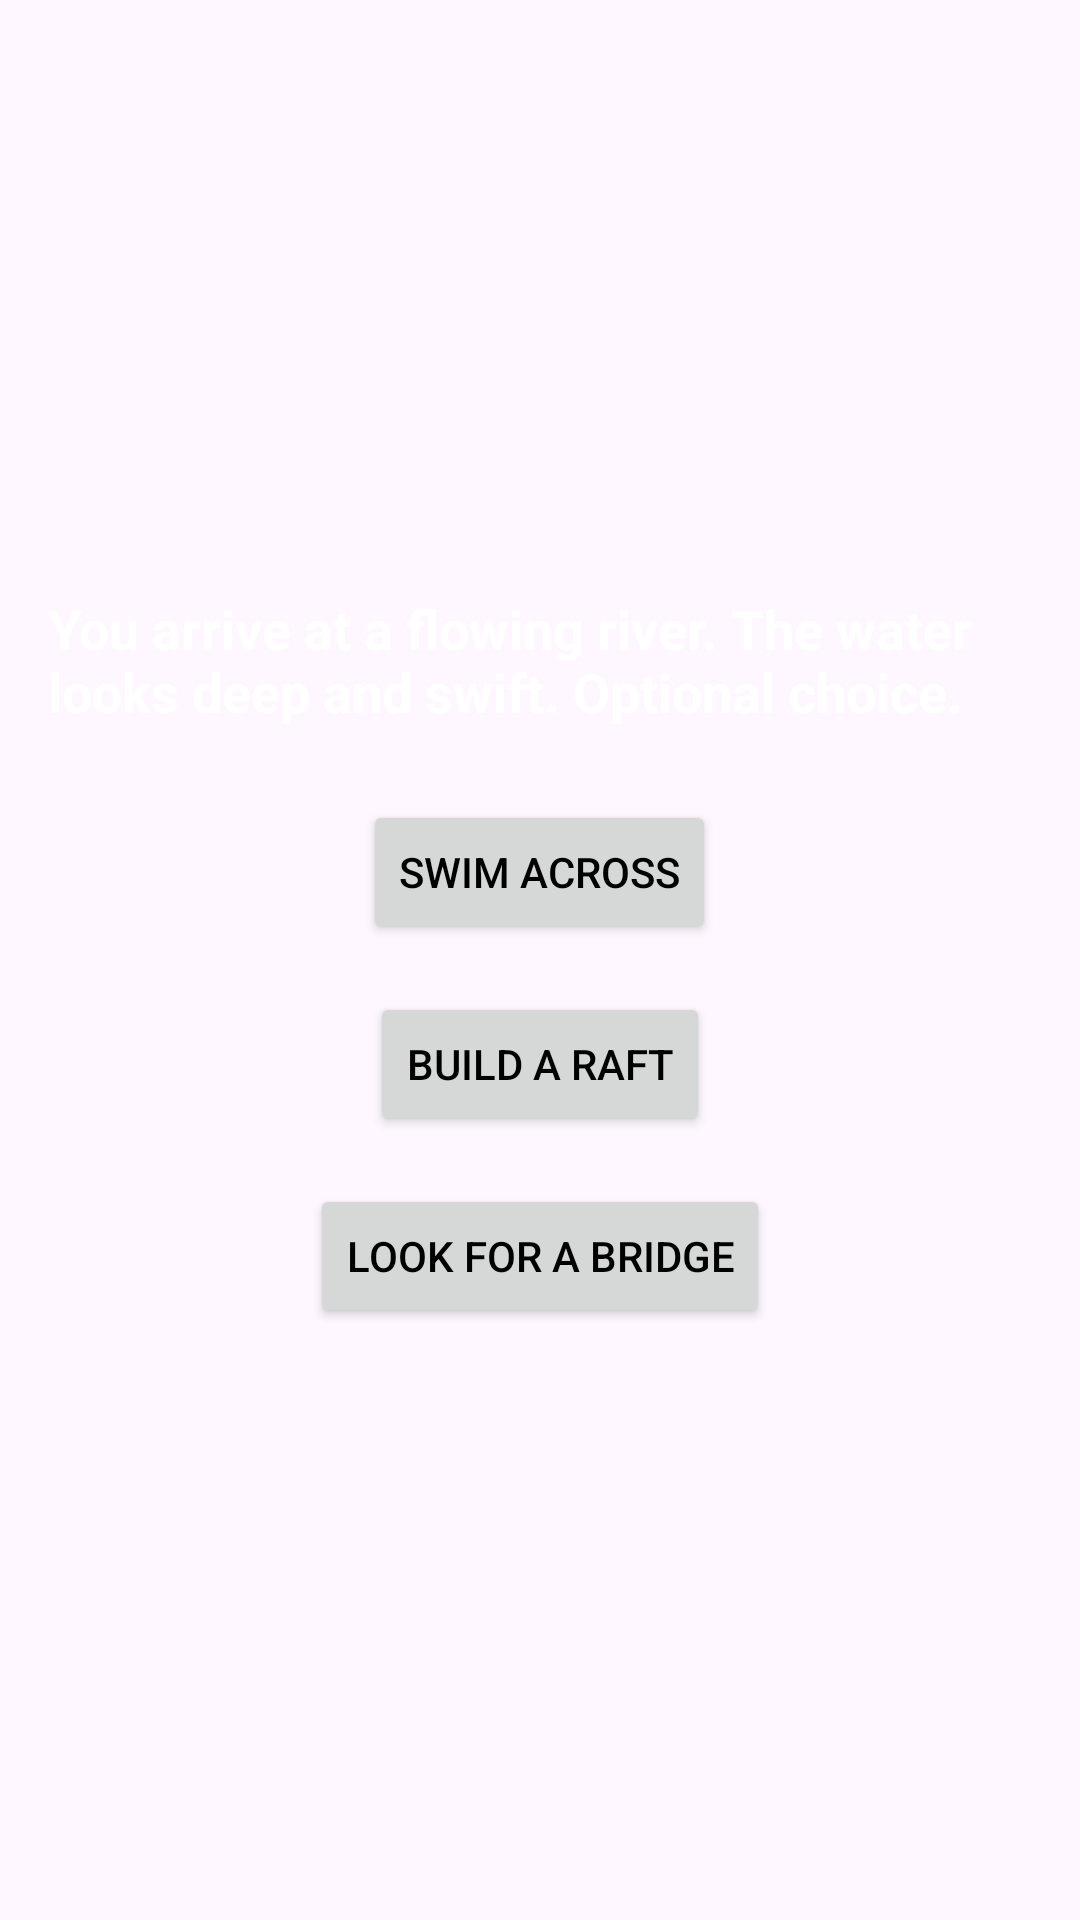

Produce the Android XML layout that renders to this screen, including the resource entries it uses.
<!-- AndroidManifest.xml: application theme Theme.ButtonClickingAdventureGame -->
<!-- res/layout/activity_main3.xml -->
<?xml version="1.0" encoding="utf-8"?>
<LinearLayout xmlns:android="http://schemas.android.com/apk/res/android"
    android:layout_width="match_parent"
    android:layout_height="match_parent"
    android:orientation="vertical"
    android:padding="16dp"
    android:background="@drawable/cry_me_in_a_river"
    android:gravity="center">

    <TextView
        android:id="@+id/textViewDescription"
        android:layout_width="wrap_content"
        android:layout_height="wrap_content"
        android:text="You arrive at a flowing river. The water looks deep and swift. Optional choice."
        android:textSize="18sp"
        android:textStyle="bold"
        android:textColor="#FFFFFF"
        android:paddingBottom="24dp"/>

    <Button
        android:id="@+id/buttonChoice1"
        android:layout_width="wrap_content"
        android:layout_height="wrap_content"
        android:textColor="#000"
        android:text="Swim Across"/>

    <Button
        android:id="@+id/buttonChoice2"
        android:layout_width="wrap_content"
        android:layout_height="wrap_content"
        android:text="Build a Raft"
        android:textColor="#000"
        android:layout_marginTop="16dp"/>

    <Button
        android:id="@+id/buttonChoice3"
        android:layout_width="wrap_content"
        android:layout_height="wrap_content"
        android:text="Look for a Bridge"
        android:textColor="#000"
        android:layout_marginTop="16dp"/>
</LinearLayout>
<!-- resources referenced by this layout -->
<resources>
  <style name="Theme.ButtonClickingAdventureGame" parent="Base.Theme.ButtonClickingAdventureGame" />
  <style name="Base.Theme.ButtonClickingAdventureGame" parent="Theme.Material3.DayNight.NoActionBar">
          
          
      </style>
</resources>
